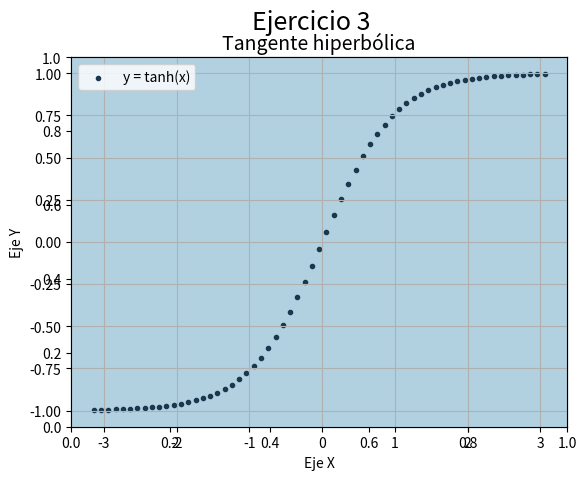

Write the Python code that produced this figure.
# Matplotlib [Python]
# Ejercicios de práctica

# [redacted]
# Version: 2.0

# IMPORTANTE: NO borrar los comentarios
# que aparecen en verde con el hashtag "#"

# Ejercicios de matplotlib
import numpy as np
import matplotlib.pyplot as plt


if __name__ == '__main__':
    print("Bienvenidos a otra clase de Inove con Python")
    print("Scatter Plot")

    # NOTA: aproveche los ejemplos "scatter_plot" de clase

    # Se desea graficar la función tanh para el siguiente
    # intervalor de valores de "X"
    x = np.arange(-np.pi, np.pi, 0.1)

    # Función y = tanh(x) --> tangente hiperbólica
    y = np.tanh(x)

    # Alumno: Graficar la función utilizando "scatter"
    # utilizando "x" e "y" ya disponible

    # Colocar la leyenda y el label con el nombre de la función

    # Elegir un marker a elección

    # Crear acá su gráfico


    fig = plt.figure()
    ax = fig.add_subplot()
    fig.suptitle('Ejercicio 3', fontsize=18)
    ax = fig.add_subplot()  
    
    #Grafico
    ax.scatter(x, y, label ="y = tanh(x)",c='#1A374D', marker='.')

    #Personalizacion
    ax.set_title("Tangente hiperbólica", fontsize=14)
    ax.set_ylabel("Eje Y")
    ax.set_xlabel("Eje X")
    ax.set_facecolor('#B1D0E0')
    ax.legend()
    ax.grid()
   
    #Muestro
    
    plt.show()

    print("terminamos")
